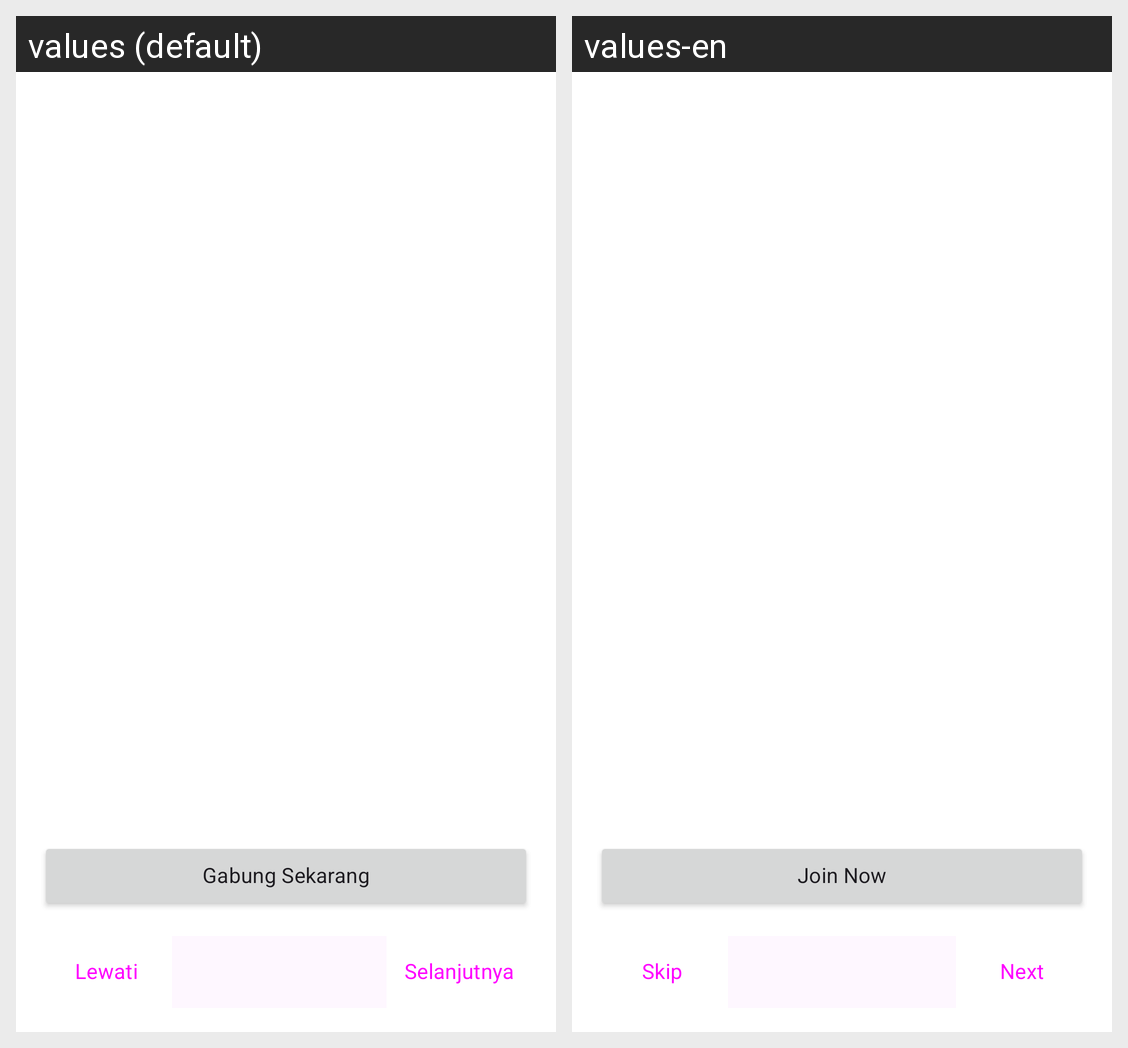

Locale-by-locale string values for the Android screen shown in this grid:
Android screen res/layout/fragment_on_boarding.xml rendered under 2 locales, left to right: values (default), values-en. Device: Nexus 5 (rendered at 1080×1920; each locale shown at half size, 540×960, under a caption strip naming it); theme Theme.Ecommerce.
Strings drawn on this screen, with the default value and each locale's value (text and hints the layout hard-codes, and strings that could not be matched under every locale, appear in the picture but are not listed):

btn_onboarding_join
  values: Gabung Sekarang
  values-en: Join Now

btn_onboarding_skip
  values: Lewati
  values-en: Skip

btn_onboarding_next
  values: Selanjutnya
  values-en: Next
